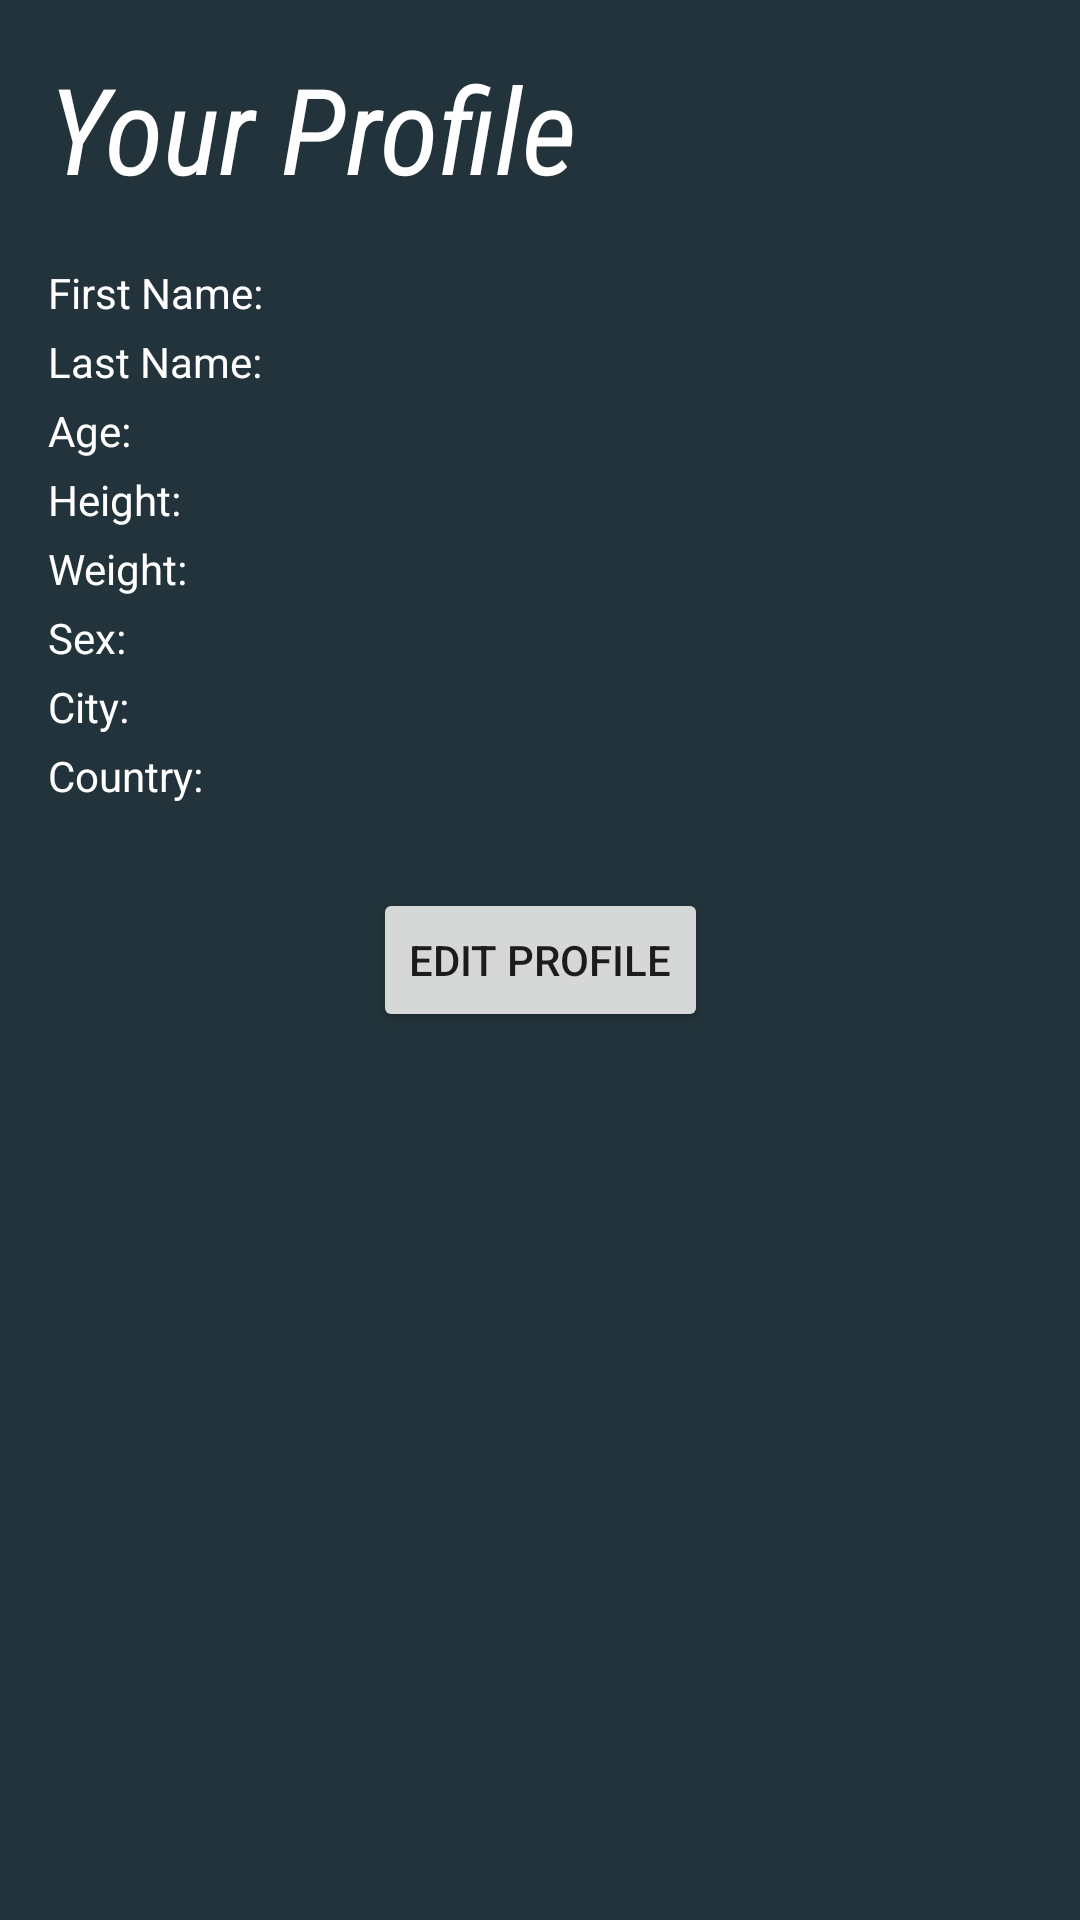

Android layout source for this screen:
<!-- AndroidManifest.xml: application theme Theme.LifestyleApp -->
<!-- res/layout/fragment_display_user_info.xml -->
<?xml version="1.0" encoding="utf-8"?>
<androidx.constraintlayout.widget.ConstraintLayout xmlns:android="http://schemas.android.com/apk/res/android"
    xmlns:app="http://schemas.android.com/apk/res-auto"
    xmlns:tools="http://schemas.android.com/tools"
    android:id="@+id/editProfileView"
    android:layout_width="match_parent"
    android:layout_height="match_parent"
    android:background="@color/dark_blue"
    tools:context=".Version1Activities.DisplayUserInfoActivity">

    <TextView
        android:id="@+id/userDisplayTitle"
        android:layout_width="0dp"
        android:layout_height="wrap_content"
        android:layout_marginStart="16dp"
        android:layout_marginTop="16dp"
        android:fontFamily="sans-serif-condensed"
        android:text="@string/profile_header"
        android:textColor="@color/white"
        android:textSize="40sp"
        android:textStyle="italic"
        app:layout_constraintEnd_toStartOf="@+id/profilePicture"
        app:layout_constraintStart_toStartOf="parent"
        app:layout_constraintTop_toTopOf="parent" />

    <ImageView
        android:id="@+id/profilePicture"
        android:layout_width="75dp"
        android:layout_height="75dp"
        android:layout_marginTop="16dp"
        android:layout_marginEnd="16dp"
        android:contentDescription="@string/profile_image"
        app:layout_constraintEnd_toEndOf="parent"
        app:layout_constraintTop_toTopOf="parent"
        tools:srcCompat="@tools:sample/avatars" />

    <TextView
        android:id="@+id/tvFirstName"
        android:layout_width="wrap_content"
        android:layout_height="wrap_content"
        android:layout_marginTop="88dp"
        android:paddingBottom="4dp"
        android:text="@string/first_name_field"
        android:textColor="@color/white"
        app:layout_constraintBottom_toTopOf="@+id/tvLastName"
        app:layout_constraintStart_toStartOf="@+id/userDisplayTitle"
        app:layout_constraintTop_toTopOf="parent"
        app:layout_constraintVertical_chainStyle="packed" />

    <TextView
        android:id="@+id/tvDisplayFirstName"
        android:layout_width="wrap_content"
        android:layout_height="wrap_content"
        android:layout_marginTop="88dp"
        android:layout_marginStart="24dp"
        android:paddingBottom="4dp"
        android:textColor="@color/white"
        app:layout_constraintBottom_toTopOf="@+id/tvDisplayLastName"
        app:layout_constraintStart_toEndOf="@+id/tvFirstName"
        app:layout_constraintTop_toTopOf="parent"
        app:layout_constraintVertical_chainStyle="packed" />

    <TextView
        android:id="@+id/tvLastName"
        android:layout_width="wrap_content"
        android:layout_height="wrap_content"
        android:paddingBottom="4dp"
        android:text="@string/last_name_field"
        android:textColor="@color/white"
        app:layout_constraintBottom_toTopOf="@+id/tvAge"
        app:layout_constraintStart_toStartOf="@+id/tvFirstName"
        app:layout_constraintTop_toBottomOf="@+id/tvFirstName" />

    <TextView
        android:id="@+id/tvDisplayLastName"
        android:layout_width="wrap_content"
        android:layout_height="wrap_content"
        android:paddingBottom="4dp"
        android:textColor="@color/white"
        app:layout_constraintBottom_toTopOf="@+id/tvDisplayAge"
        app:layout_constraintStart_toStartOf="@+id/tvDisplayFirstName"
        app:layout_constraintTop_toBottomOf="@+id/tvDisplayFirstName" />

    <TextView
        android:id="@+id/tvHeight"
        android:layout_width="wrap_content"
        android:layout_height="wrap_content"
        android:paddingBottom="4dp"
        android:text="@string/height_field"
        android:textColor="@color/white"
        app:layout_constraintBottom_toTopOf="@+id/tvWeight"
        app:layout_constraintStart_toStartOf="@+id/tvAge"
        app:layout_constraintTop_toBottomOf="@+id/tvAge" />

    <TextView
        android:id="@+id/tvDisplayHeight"
        android:layout_width="wrap_content"
        android:layout_height="wrap_content"
        android:paddingBottom="4dp"
        android:textColor="@color/white"
        app:layout_constraintBottom_toTopOf="@+id/tvDisplayWeight"
        app:layout_constraintStart_toStartOf="@+id/tvDisplayAge"
        app:layout_constraintTop_toBottomOf="@+id/tvDisplayAge" />

    <TextView
        android:id="@+id/tvWeight"
        android:layout_width="wrap_content"
        android:layout_height="wrap_content"
        android:paddingBottom="4dp"
        android:text="@string/weight_field"
        android:textColor="@color/white"
        app:layout_constraintBottom_toTopOf="@+id/tvSex"
        app:layout_constraintStart_toStartOf="@+id/tvHeight"
        app:layout_constraintTop_toBottomOf="@+id/tvHeight" />

    <TextView
        android:id="@+id/tvDisplayWeight"
        android:layout_width="wrap_content"
        android:layout_height="wrap_content"
        android:paddingBottom="4dp"
        android:textColor="@color/white"
        app:layout_constraintBottom_toTopOf="@+id/tvDisplaySex"
        app:layout_constraintStart_toStartOf="@+id/tvDisplayHeight"
        app:layout_constraintTop_toBottomOf="@+id/tvDisplayHeight" />

    <TextView
        android:id="@+id/tvSex"
        android:layout_width="wrap_content"
        android:layout_height="wrap_content"
        android:paddingBottom="4dp"
        android:text="@string/sex_field"
        android:textColor="@color/white"
        app:layout_constraintBottom_toTopOf="@+id/tvCity"
        app:layout_constraintStart_toStartOf="@+id/tvWeight"
        app:layout_constraintTop_toBottomOf="@+id/tvWeight" />

    <TextView
        android:id="@+id/tvDisplaySex"
        android:layout_width="wrap_content"
        android:layout_height="wrap_content"
        android:paddingBottom="4dp"
        android:textColor="@color/white"
        app:layout_constraintBottom_toTopOf="@+id/tvDisplayCity"
        app:layout_constraintStart_toStartOf="@+id/tvDisplayWeight"
        app:layout_constraintTop_toBottomOf="@+id/tvDisplayWeight" />

    <TextView
        android:id="@+id/tvCity"
        android:layout_width="wrap_content"
        android:layout_height="wrap_content"
        android:paddingBottom="4dp"
        android:text="@string/city_field"
        android:textColor="@color/white"
        app:layout_constraintBottom_toTopOf="@+id/tvCountry"
        app:layout_constraintStart_toStartOf="@+id/tvSex"
        app:layout_constraintTop_toBottomOf="@+id/tvSex" />

    <TextView
        android:id="@+id/tvDisplayCity"
        android:layout_width="wrap_content"
        android:layout_height="wrap_content"
        android:paddingBottom="4dp"
        android:textColor="@color/white"
        app:layout_constraintBottom_toTopOf="@+id/tvDisplayCountry"
        app:layout_constraintStart_toStartOf="@+id/tvDisplaySex"
        app:layout_constraintTop_toBottomOf="@+id/tvDisplaySex" />

    <TextView
        android:id="@+id/tvCountry"
        android:layout_width="wrap_content"
        android:layout_height="wrap_content"
        android:paddingBottom="4dp"
        android:text="@string/country_field"
        android:textColor="@color/white"
        app:layout_constraintStart_toStartOf="@+id/tvCity"
        app:layout_constraintTop_toBottomOf="@+id/tvCity" />

    <TextView
        android:id="@+id/tvDisplayCountry"
        android:layout_width="wrap_content"
        android:layout_height="wrap_content"
        android:paddingBottom="4dp"
        android:textColor="@color/white"
        app:layout_constraintStart_toStartOf="@+id/tvDisplayCity"
        app:layout_constraintTop_toBottomOf="@+id/tvDisplayCity" />

    <Button
        android:id="@+id/buttonEditProfile"
        android:layout_width="wrap_content"
        android:layout_height="wrap_content"
        android:text="@string/edit_profile_button"
        app:layout_constraintBottom_toBottomOf="parent"
        app:layout_constraintEnd_toEndOf="parent"
        app:layout_constraintStart_toStartOf="parent"
        app:layout_constraintTop_toTopOf="parent"
        app:layout_constraintVertical_bias="0.5" />

    <TextView
        android:id="@+id/tvAge"
        android:layout_width="wrap_content"
        android:layout_height="wrap_content"
        android:paddingBottom="4dp"
        android:text="Age:"
        android:textColor="@color/white"
        app:layout_constraintBottom_toTopOf="@+id/tvHeight"
        app:layout_constraintStart_toStartOf="@+id/tvLastName"
        app:layout_constraintTop_toBottomOf="@+id/tvLastName" />

    <TextView
        android:id="@+id/tvDisplayAge"
        android:layout_width="wrap_content"
        android:layout_height="wrap_content"
        android:paddingBottom="4dp"
        android:textColor="@color/white"
        app:layout_constraintBottom_toTopOf="@+id/tvDisplayHeight"
        app:layout_constraintStart_toStartOf="@+id/tvDisplayLastName"
        app:layout_constraintTop_toBottomOf="@+id/tvDisplayLastName" />

</androidx.constraintlayout.widget.ConstraintLayout>
<!-- resources referenced by this layout -->
<resources>
  <color name="dark_blue">#22333B</color>
  <color name="white">#FFFFFFFF</color>
  <string name="city_field">City:</string>
  <string name="country_field">Country:</string>
  <string name="edit_profile_button">Edit Profile</string>
  <string name="first_name_field">First Name:</string>
  <string name="height_field">Height:</string>
  <string name="last_name_field">Last Name:</string>
  <string name="profile_header">Your Profile</string>
  <string name="profile_image">Profile Image</string>
  <string name="sex_field">Sex:</string>
  <string name="weight_field">Weight:</string>
  <style name="Theme.LifestyleApp" parent="Theme.MaterialComponents.DayNight.DarkActionBar">
          
          <item name="colorPrimary">@color/purple_500</item>
          <item name="colorPrimaryVariant">@color/purple_700</item>
          <item name="colorOnPrimary">@color/white</item>
          
          <item name="colorSecondary">@color/teal_200</item>
          <item name="colorSecondaryVariant">@color/teal_700</item>
          <item name="colorOnSecondary">@color/black</item>
          
          <item name="android:statusBarColor" tools:targetApi="l">?attr/colorPrimaryVariant</item>
          
      </style>
  <color name="purple_500">#FF6200EE</color>
  <color name="purple_700">#FF3700B3</color>
  <color name="teal_200">#FF03DAC5</color>
  <color name="teal_700">#FF018786</color>
  <color name="black">#FF000000</color>
</resources>
